Run: headless pygame with SDL's dummy video driver; simulated clock (each Clock.tick advances the game by its frame time, no real sleeping); random seed 0; keys injected as events and as key.get_pressed() state; no mouse input.
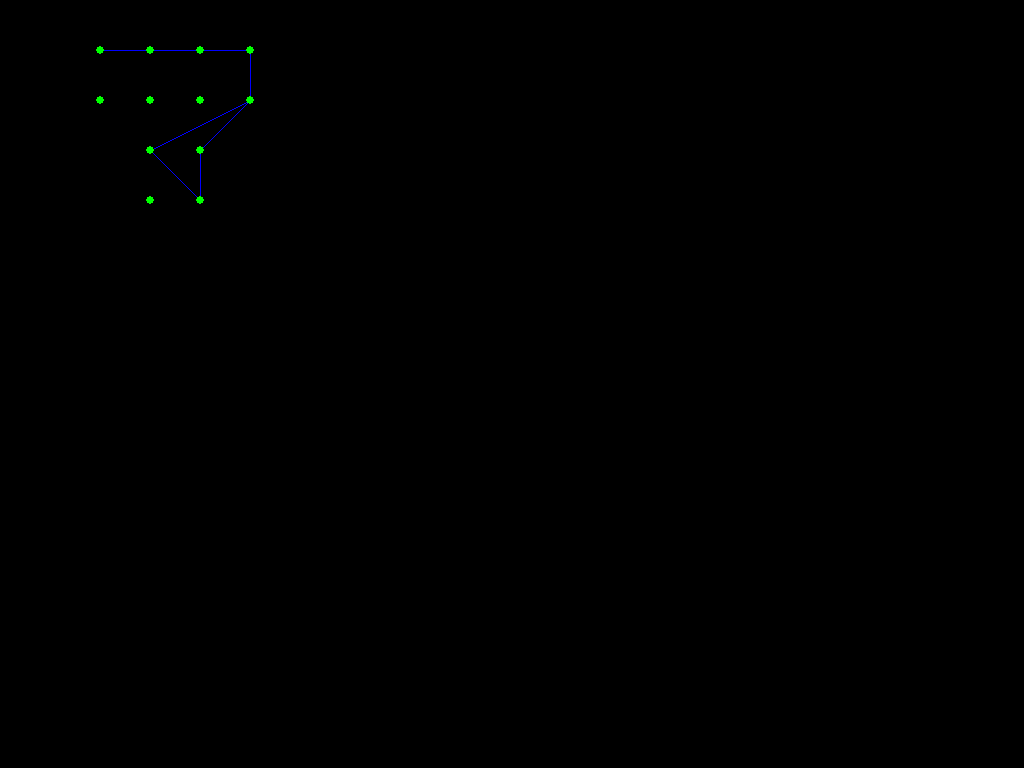
Frame 1 of 4 · flips 1–60 · no input
Frame 2 of 4 · flips 61–180 · tapped SPACE, RETURN · held RIGHT (→), D · screen unchanged from frame 1, image omitted
Frame 3 of 4 · flips 181–300 · held DOWN (↓), S · screen unchanged from frame 2, image omitted
Frame 4 of 4 · flips 301–420 · held LEFT (←), A, UP (↑), W · screen unchanged from frame 3, image omitted

The pygame program that drew these frames:

import pygame
import math
import sys
from pygame.math import Vector2

pygame.init()

WHITE = (255, 255, 255)
BLUE = (0, 0, 255)
RED = (255, 0, 0)
GREEN = (0, 255, 0)

LINE_WIDTH = 2
NODE_RADIUS = 4

SHAPE = [[0, 1, 1, 1, 0],
         [0, 0, 1, 0, 0],
         [0, 0, 1, 0, 0]]


def index_nodes(nodes):
    for y, row in enumerate(nodes):
        for x, node in enumerate(row):
            if node != 0:
                node.array_pos.x = x
                node.array_pos.y = y


def make_connections(start_node, nodes):
    adj_nodes = start_node.get_adj_nodes(nodes)

    print(len(adj_nodes), len(start_node.edge_connections))
    print(start_node.pos.x, start_node.pos.y)
    if len(adj_nodes) == len(start_node.edge_connections):
        return False

    for node in adj_nodes:
        connection_id = pow(start_node.array_pos.x + node.array_pos.x, start_node.array_pos.y + node.array_pos.y)
        if not node.check_edge_by_id(connection_id):
            start_node.connect_with_node(node, connection_id)
            if not make_connections(node, nodes):
                break


class Box:
    def __init__(self, shape, size=50):
        self.shape = shape
        self.size = size

    def create_nodes(self):
        list_of_nodes = []

        first_row = True
        y_offset = 50
        for row_index, row in enumerate(self.shape):
            node_row = []
            x_offset = 50
            if first_row:
                for index, cube in enumerate(row):
                    if cube == 1:
                        node_row.append(Node(x_offset, y_offset))
                        if row[index + 1] == 0:
                                node_row.append(Node(x_offset + self.size, y_offset))
                    else:
                        node_row.append(0)
                        node_row.append(0)

                    x_offset += self.size
                first_row = False
                list_of_nodes.append(node_row)
            
            node_row = []
            x_offset = 50
            for index, cube in enumerate(row):
                if cube == 1:
                    node_row.append(Node(x_offset, y_offset + self.size))
                    if row[index + 1] == 0:
                        node_row.append(Node(x_offset + self.size, y_offset + self.size))
                else:
                    node_row.append(0)
                    node_row.append(0)

                x_offset += self.size

            if first_row:
                first_row = False

            y_offset += self.size
            list_of_nodes.append(node_row)           

        return list_of_nodes

    def create_edges(self, nodes):
        list_of_edges = []

        start_node = 0
        break_all = False
        for row in nodes:
            for node in row:
                if node != 0:
                    start_node = node
                    break_all = True
                    break

            if break_all:
                break
        
        make_connections(start_node, nodes)

        for row in nodes:
            for node in row:
                if node != 0:
                    for edge in node.edge_connections:
                        list_of_edges.append(edge)
                        

        return list_of_edges


class Node:
    def __init__(self, x, y):
        self.pos = Vector2(x, y)
        self.array_pos = Vector2(0, 0)
        self.edge_connections = []

    def draw(self, window):
        pygame.draw.circle(window, GREEN, (int(self.pos.x), int(self.pos.y)), NODE_RADIUS)

    def get_adj_nodes(self, nodes):
        adj_const = [
            (1, -1),
            (1, 0),
            (1, 1),
            (0, -1),
            (0, 1),
            (-1, -1),
            (-1, 0),
            (-1, 1)
        ]

        adj_nodes = []

        for x, y in adj_const:
            try:
                value_y = int(self.array_pos.y + y)
                value_x = int(self.array_pos.x + x)
                test_node = nodes[value_y][value_x]
                if test_node != 0:
                    if value_y > -1 and value_x > -1:
                        adj_nodes.append(test_node)
            except:
                pass
        
        return adj_nodes

    def get_edge_by_id(self, id):
        for edge in self.edge_connections:
            if edge.id == id:
                return edge
        
        return -1

    def connect_with_node(self, node, id):
        self.edge_connections.append(Edge(self, node, id))

    def check_edge_by_id(self, id):
        for edge in self.edge_connections:
            if edge.id == id:
                return True
        
        return False


class Edge:
    def __init__(self, node1, node2, e_id):
        self.nodes = [node1, node2]
        self.ideal_length = self.get_length()
        self.id = e_id

    def get_length(self):
        return math.sqrt(pow(self.nodes[1].pos.x - self.nodes[0].pos.x, 2) +
                         pow(self.nodes[1].pos.y - self.nodes[0].pos.y, 2))

    def draw(self, window):
        pygame.draw.line(window, BLUE, self.nodes[0].pos, self.nodes[1].pos)


class Game:
    def __init__(self, shape):
        self.window = pygame.display.set_mode(flags=pygame.FULLSCREEN)
        self.shape = shape
        box = Box(self.shape)
        self.nodes = box.create_nodes()
        index_nodes(self.nodes)
        self.edges = box.create_edges(self.nodes)

    def run(self):
        for i in self.edges:
            i.draw(self.window)

        for i in self.nodes:
            for j in i:
                if j != 0:
                    j.draw(self.window)
                
game = Game(shape=SHAPE)
while 1:
    # Pygame event-system handling
    for event in pygame.event.get():
        # Checking for keyboard interaction
        if event.type == pygame.KEYDOWN:
            if event.key == pygame.K_ESCAPE:
                sys.exit()

    game.run()

    # Refreshing the window
    pygame.display.flip()
